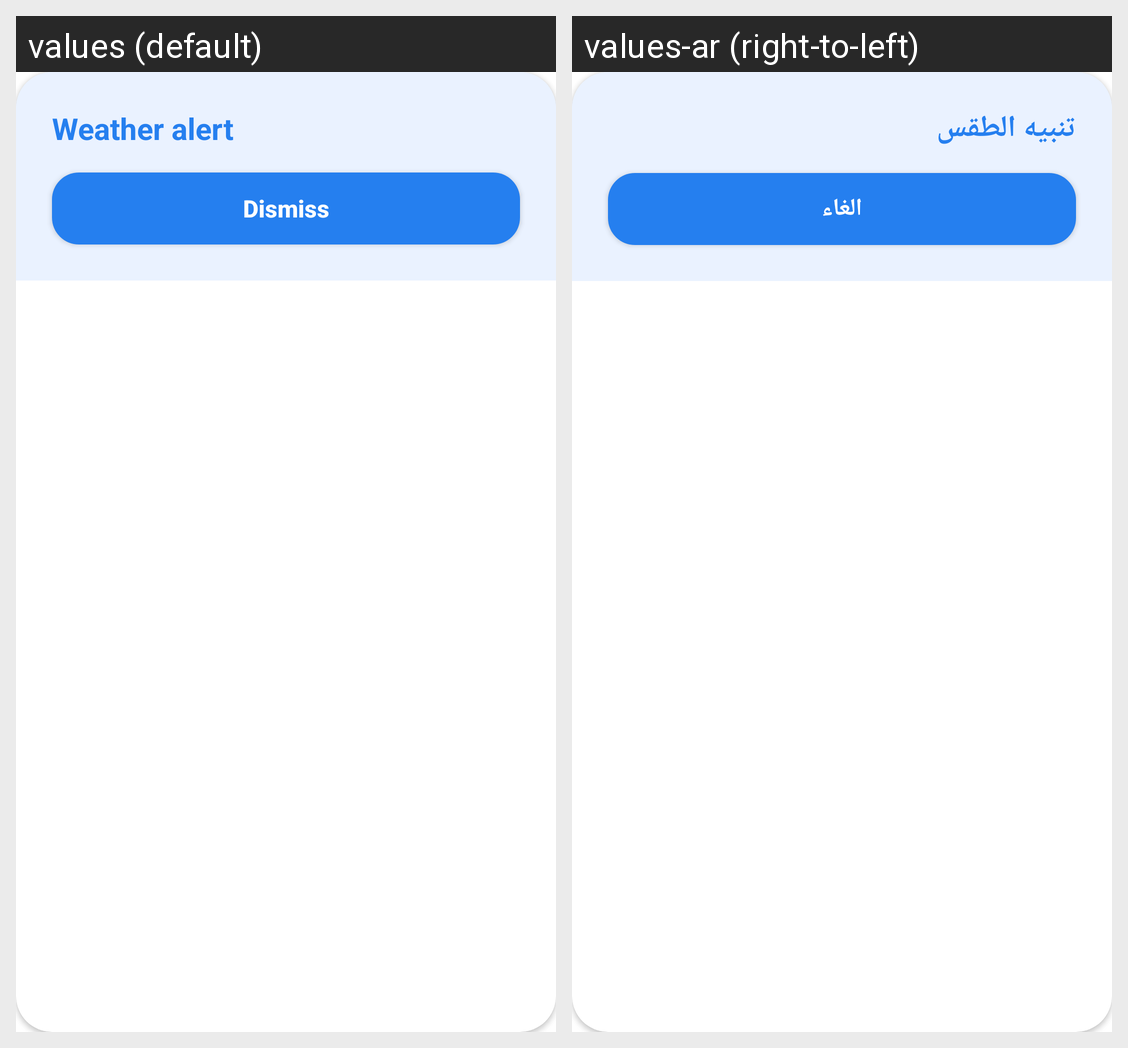

Locale-by-locale string values for the Android screen shown in this grid:
Android screen res/layout/alert_display.xml rendered under 2 locales, left to right: values (default), values-ar (right-to-left). Device: Nexus 5 (rendered at 1080×1920; each locale shown at half size, 540×960, under a caption strip naming it); theme Theme.MaterialComponents.DayNight.DarkActionBar.
Strings drawn on this screen, with the default value and each locale's value (text and hints the layout hard-codes, and strings that could not be matched under every locale, appear in the picture but are not listed):

weather_alert
  values: Weather alert
  values-ar: تنبيه الطقس

dismiss
  values: Dismiss
  values-ar: الغاء
